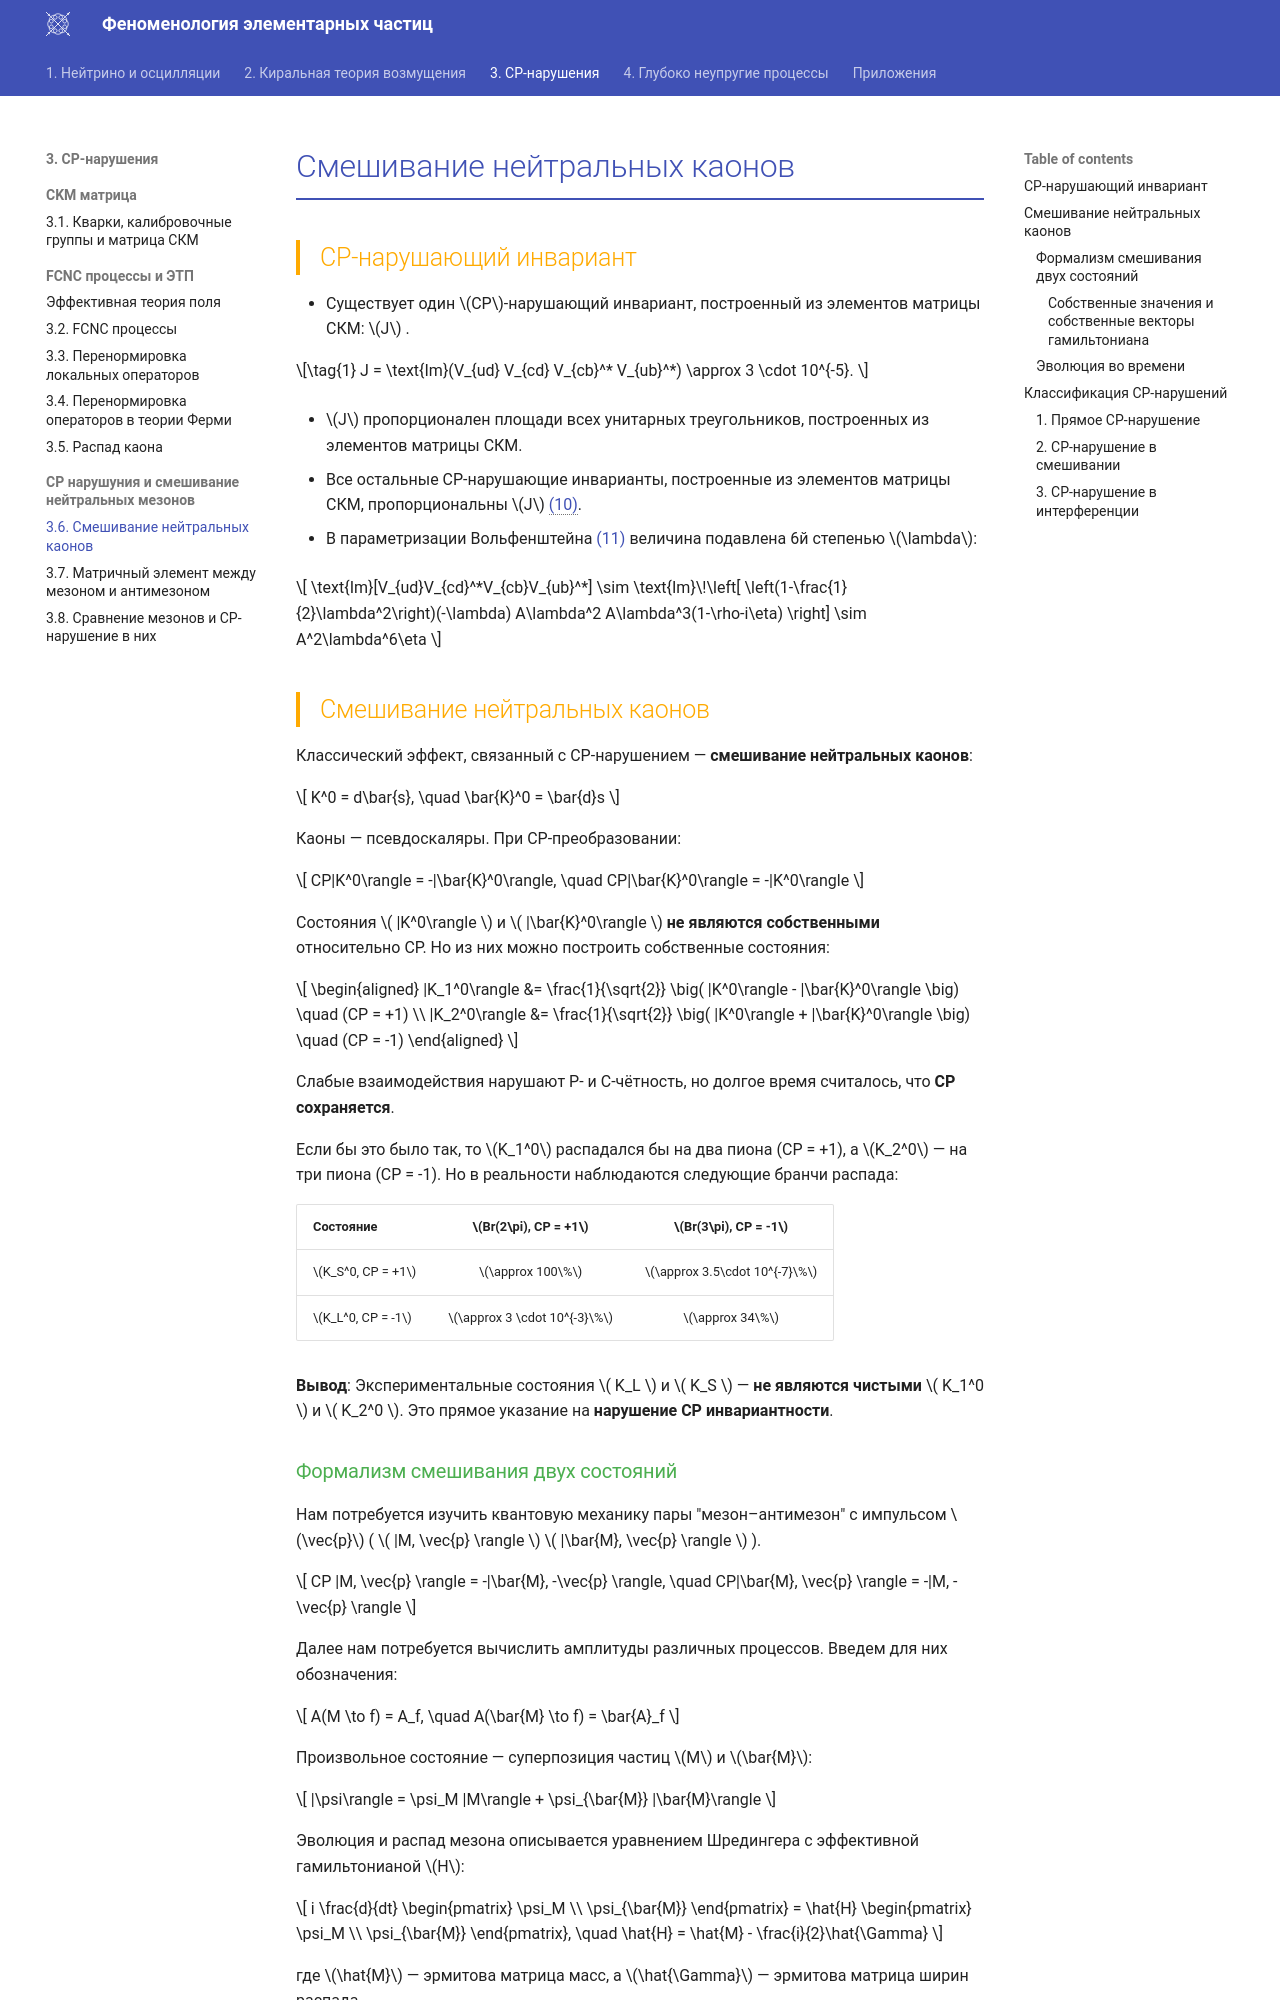

repository: PhysCourse/Phenomenology · page: KaonDecay/CP/L6/index.html · generator: mkdocs

# Смешивание нейтральных каонов

## CP-нарушающий инвариант

- Существует один $CP$-нарушающий инвариант, построенный из элементов матрицы СКМ: \(J\) .

\[
    J = \text{Im}(V_{ud} V_{cd} V_{cb}^* V_{ub}^*) \approx 3 \cdot 10^{-5}.
    \label{eq:Jarlskog}
\]

- \(J\) пропорционален площади всех унитарных треугольников, построенных из элементов матрицы СКМ.

- Все остальные CP-нарушающие инварианты, построенные из элементов матрицы СКМ, пропорциональны \(J\) [(@)](../CKM/L1.md#eq:Jarlskog2){data-preview ref-require}.

- В параметризации Вольфенштейна [(@)](../CKM/L1.md#eq:wolfenstein) величина подавлена 6й степенью \(\lambda\):

\[
    \text{Im}[V_{ud}V_{cd}^*V_{cb}V_{ub}^*] \sim \text{Im}\!\left[ \left(1-\frac{1}{2}\lambda^2\right)(-\lambda) A\lambda^2 A\lambda^3(1-\rho-i\eta) \right] \sim A^2\lambda^6\eta
\]

## Смешивание нейтральных каонов {#mixing_neutral_kaons}

Классический эффект, связанный с CP-нарушением — **смешивание нейтральных каонов**:

\[
K^0 = d\bar{s}, \quad \bar{K}^0 = \bar{d}s
\]

Каоны — псевдоскаляры. При CP-преобразовании:

\[
CP|K^0\rangle = -|\bar{K}^0\rangle, \quad CP|\bar{K}^0\rangle = -|K^0\rangle
\]

Состояния \( |K^0\rangle \) и \( |\bar{K}^0\rangle \) **не являются собственными** относительно CP. Но из них можно построить собственные состояния:

\[
\begin{aligned}
|K_1^0\rangle &= \frac{1}{\sqrt{2}} \big( |K^0\rangle - |\bar{K}^0\rangle \big) \quad (CP = +1) \\
|K_2^0\rangle &= \frac{1}{\sqrt{2}} \big( |K^0\rangle + |\bar{K}^0\rangle \big) \quad (CP = -1)
\end{aligned}
\]

Слабые взаимодействия нарушают P- и C-чётность, но долгое время считалось, что **CP сохраняется**. 

Если бы это было так, то \(K_1^0\) распадался бы на два пиона (CP = +1), а \(K_2^0\) — на  три пиона (CP = -1). Но в реальности наблюдаются следующие бранчи распада:

| Состояние | \(Br(2\pi), CP = +1\) | \(Br(3\pi), CP = -1\) |
| :--- | :---: | :---: |
| \(K_S^0, CP = +1\) | \(\approx 100\%\) | \(\approx 3.5\cdot 10^{-7}\%\) |
| \(K_L^0, CP = -1\) | \(\approx 3 \cdot 10^{-3}\%\) | \(\approx 34\%\) |

**Вывод**: Экспериментальные состояния \( K_L \) и \( K_S \) — **не являются чистыми** \( K_1^0 \) и \( K_2^0 \). Это прямое указание на **нарушение CP инвариантности**.
